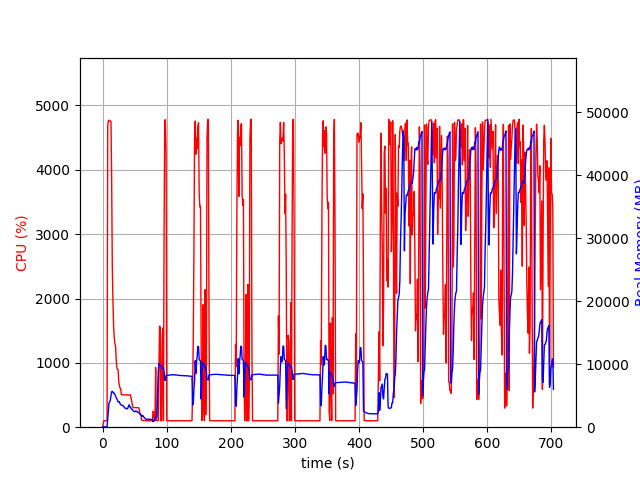

The data file committed next to this chart (first rows):
elapsed_time, nproc, cpu, mem_real, mem_virtual
4.124641418457031e-05, 1, 0.0, 12.66, 2997
1.006, 1, 46.7, 48.04, 619.6
2.015, 1, 100.2, 48.04, 619.6
3.022, 1, 100.3, 48.04, 619.6
4.028, 1, 99.4, 48.04, 619.6
5.036, 1, 100.2, 45.04, 619.6
6.043, 1, 100.3, 45.04, 619.6
7.05, 1, 101.2, 77.73, 2557
8.06, 1, 4683, 1400, 5484
9.08, 1, 4766, 2590, 6832
10.1, 1, 4770, 3872, 8298
11.12, 1, 4769, 3997, 8523
12.15, 1, 4754, 4294, 8841
13.17, 1, 4750, 5028, 9678
14.19, 1, 3862, 5605, 10434
15.2, 1, 2499, 5697, 10610
16.21, 1, 1972, 5573, 10630
17.22, 1, 1564, 5391, 10706
18.23, 1, 1403, 5395, 10918
19.24, 1, 1298, 5178, 11366
20.25, 1, 1269, 4965, 11398
21.26, 1, 1060, 4697, 11398
22.27, 1, 922.6, 4503, 11454
23.28, 1, 903.0, 4288, 11454
24.28, 1, 890.1, 4004, 11454
25.29, 1, 703.5, 4073, 11566
26.3, 1, 653.6, 4034, 11774
27.31, 1, 603.6, 3704, 11774
28.32, 1, 600.7, 3584, 11774
29.32, 1, 503.3, 3550, 12078
30.33, 1, 504.1, 3437, 12078
31.34, 1, 504.5, 3434, 12078
32.35, 1, 504.6, 3391, 12078
33.36, 1, 502.8, 3238, 12078
34.37, 1, 501.3, 3087, 12078
35.38, 1, 502.0, 3028, 12078
36.39, 1, 502.5, 2961, 12078
37.4, 1, 500.6, 2985, 12078
38.41, 1, 501.4, 2889, 12078
39.42, 1, 503.1, 3013, 12078
40.43, 1, 499.8, 3339, 12270
41.44, 1, 499.9, 3560, 12382
42.45, 1, 501.8, 3214, 12382
43.46, 1, 502.2, 3241, 12382
44.47, 1, 453.5, 2965, 12382
45.48, 1, 405.1, 2848, 12382
46.49, 1, 342.9, 2840, 12382
47.5, 1, 304.2, 2648, 12382
48.51, 1, 303.9, 2546, 12382
49.52, 1, 303.9, 2460, 12382
50.53, 1, 302.9, 2477, 12382
51.54, 1, 301.9, 2581, 12382
52.55, 1, 304.1, 2559, 12382
53.56, 1, 301.9, 2463, 12382
54.57, 1, 302.9, 2485, 12382
55.58, 1, 301.4, 2323, 12382
56.59, 1, 302.2, 2282, 12382
57.6, 1, 263.5, 2146, 12382
58.6, 1, 204.2, 2067, 12382
59.61, 1, 203.0, 1993, 12382
... 635 more rows
